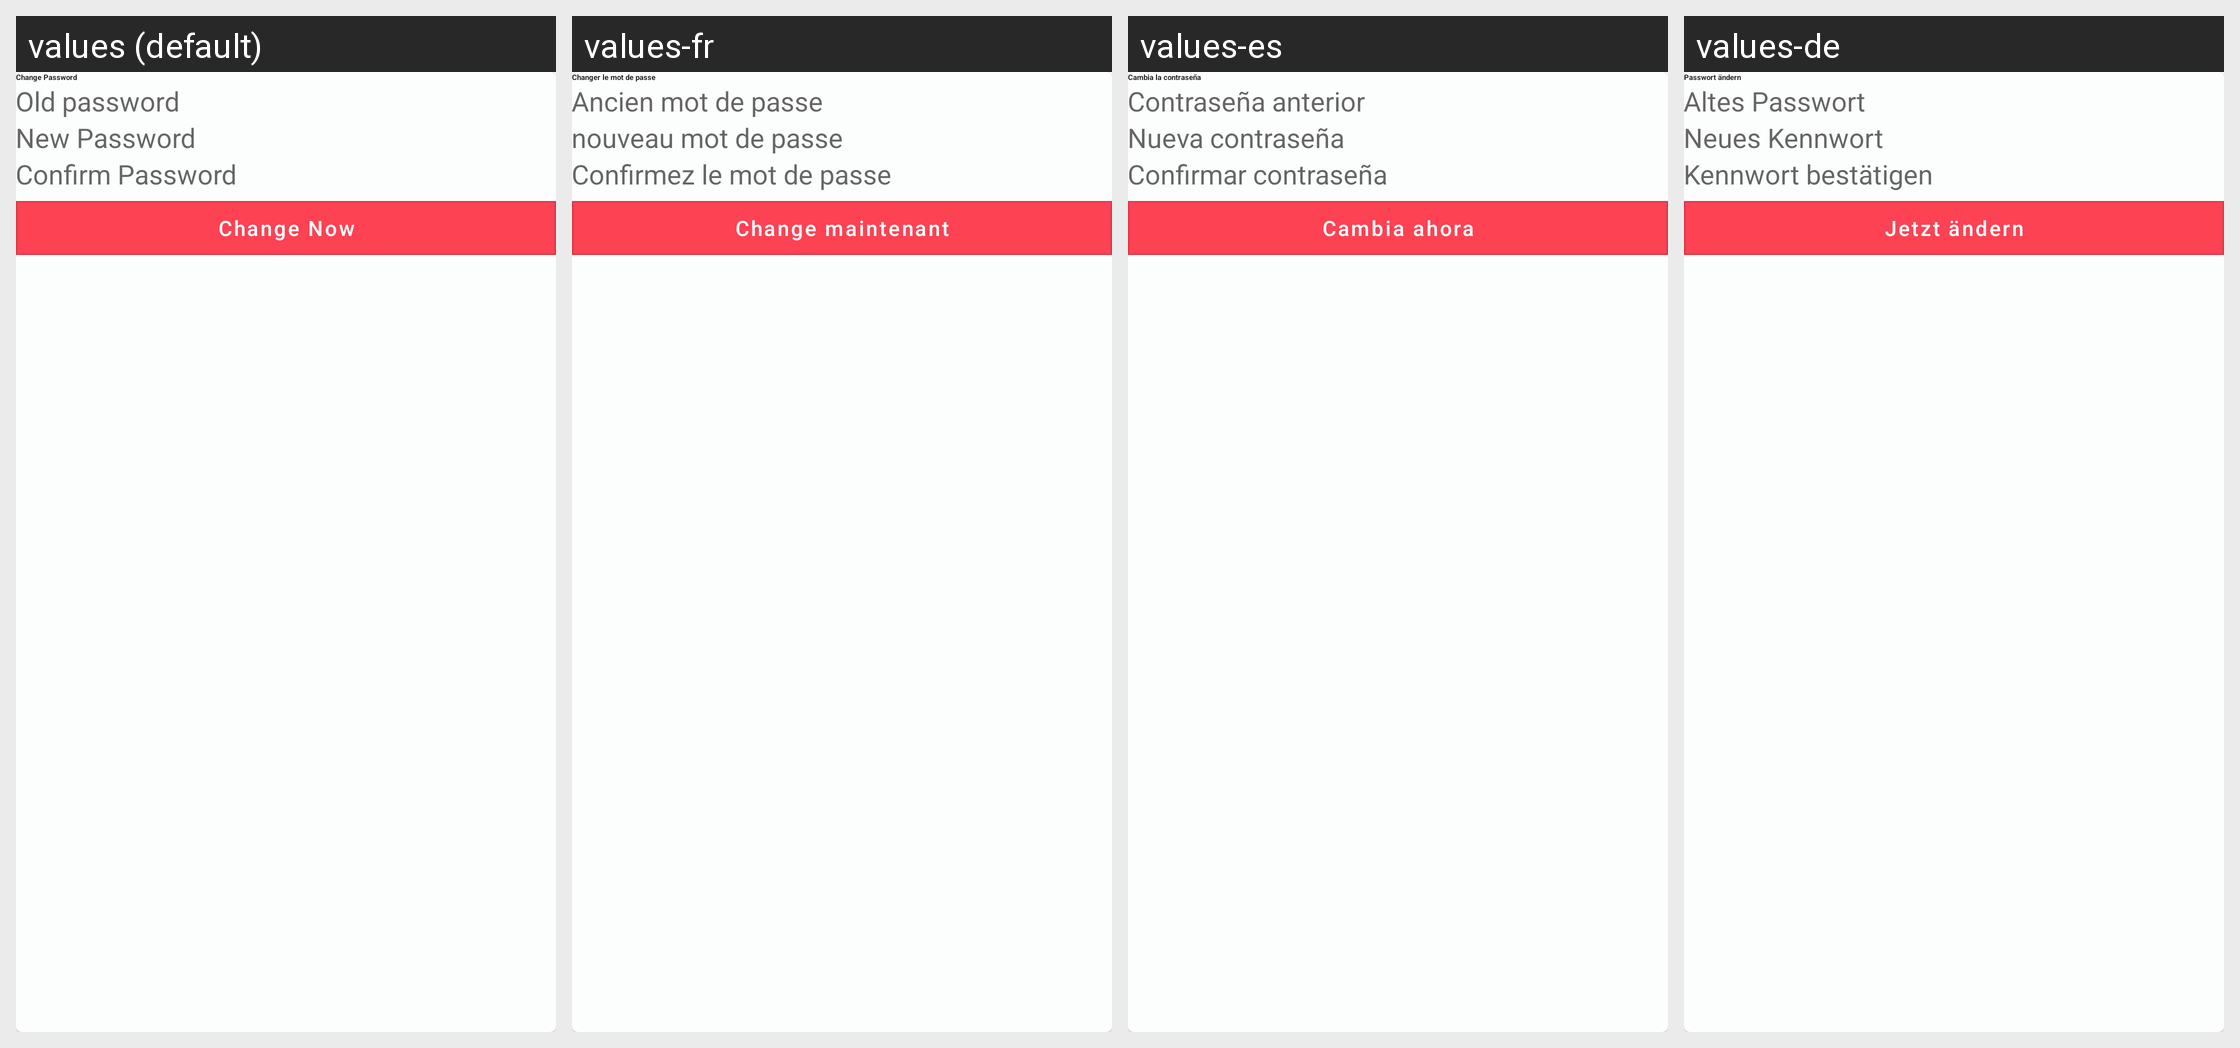

Translations of the strings shown on this Android screen, per locale in the grid:
Android screen res/layout/dialog_reset.xml rendered under 4 locales, left to right: values (default), values-fr, values-es, values-de. Device: Nexus 5 (rendered at 1080×1920; each locale shown at half size, 540×960, under a caption strip naming it); theme AppTheme.
Other locales in the repository, not shown: values-af, values-ar, values-hi, values-in, values-pt, values-tr, values-vi.
Strings drawn on this screen, with the default value and each locale's value (text and hints the layout hard-codes, and strings that could not be matched under every locale, appear in the picture but are not listed):

lbl_change_pswd
  values: Change Password
  values-fr: Changer le mot de passe
  values-es: Cambia la contraseña
  values-de: Passwort ändern

hint_enter_old_password
  values: Old password
  values-fr: Ancien mot de passe
  values-es: Contraseña anterior
  values-de: Altes Passwort

hint_new_password
  values: New Password
  values-fr: nouveau mot de passe
  values-es: Nueva contraseña
  values-de: Neues Kennwort

hint_confirm_password
  values: Confirm Password
  values-fr: Confirmez le mot de passe
  values-es: Confirmar contraseña
  values-de: Kennwort bestätigen

lbl_change_now
  values: Change Now
  values-fr: Change maintenant
  values-es: Cambia ahora
  values-de: Jetzt ändern
